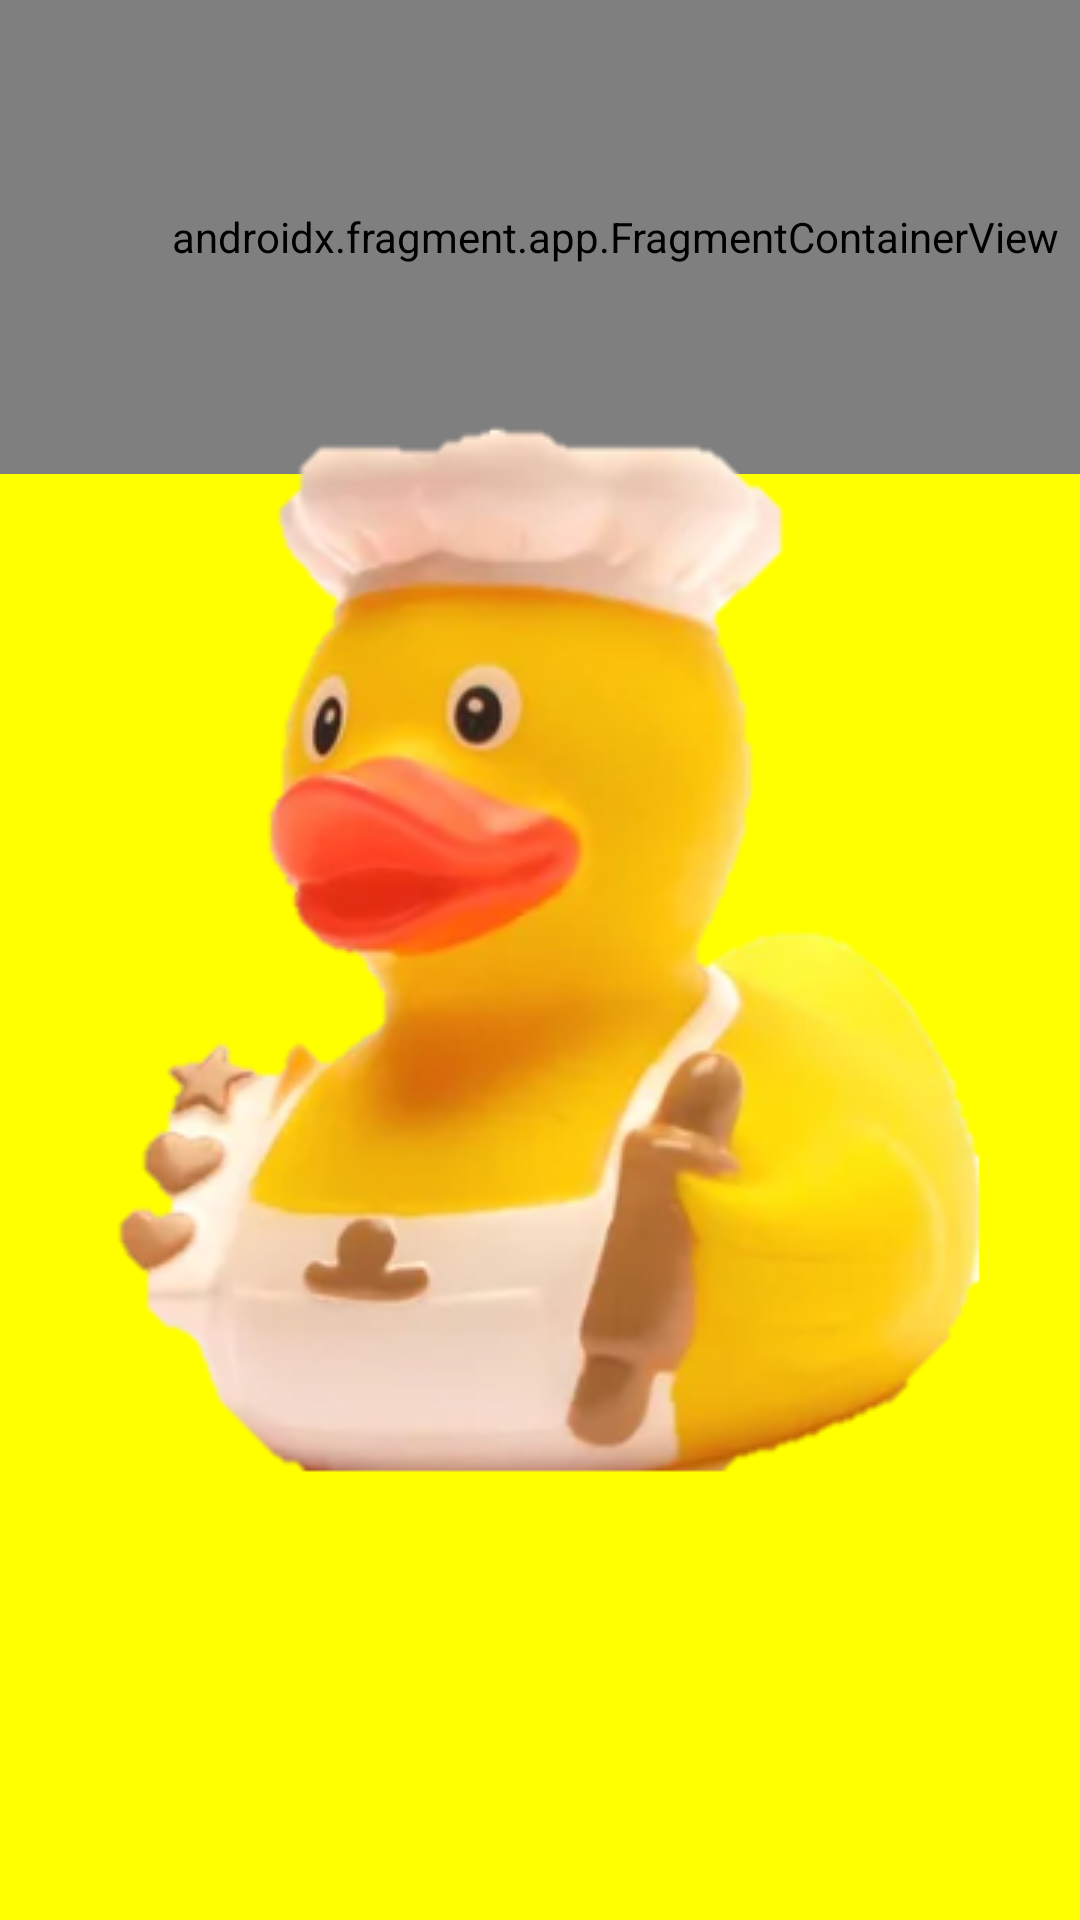

Write the Android layout XML for this screen, with the resource values it uses.
<!-- AndroidManifest.xml: application theme Theme.Duck_Fragments -->
<!-- res/layout/fragment_feed_duck.xml -->
<?xml version="1.0" encoding="utf-8"?>
<FrameLayout xmlns:android="http://schemas.android.com/apk/res/android"
    xmlns:app="http://schemas.android.com/apk/res-auto"
    xmlns:tools="http://schemas.android.com/tools"
    android:layout_width="match_parent"
    android:layout_height="match_parent"
    android:background="#FFFF00"
    tools:context=".FeedDuckFragment">

    <androidx.fragment.app.FragmentContainerView
        android:id="@+id/fragmentContainerView4"
        android:name="com.example.duck_fragments.Duck_Stats"
        android:layout_width="410dp"
        android:layout_height="158dp" />

    <ImageView
    android:id="@+id/imgFeedDuck"
    android:layout_width="wrap_content"
    android:layout_height="wrap_content"
    android:layout_gravity="center"
    android:src="@drawable/duck_food"
    app:layout_constraintStart_toStartOf="parent"
    app:layout_constraintTop_toTopOf="parent"
    app:layout_constraintBottom_toBottomOf="parent"
    app:layout_constraintEnd_toEndOf="parent"/>

    <ImageView
        android:id="@+id/imgSpeechBubble"
        android:layout_width="100dp"
        android:layout_height="100dp"
        android:src="@drawable/speach_bubble"
        android:visibility="invisible"
        app:layout_constraintStart_toStartOf="@id/imgFeedDuck"
        app:layout_constraintTop_toTopOf="@id/imgFeedDuck"
        android:layout_marginStart="10dp"
        android:layout_marginTop="200dp"/>

    <TextView
        android:id="@+id/lblMessageFeed"
        android:layout_width="wrap_content"
        android:layout_height="wrap_content"
        android:textSize="20sp"
        android:textStyle="bold"
        android:textColor="@color/white"
        android:visibility="invisible"
        android:text="Yum!"
        app:layout_constraintStart_toStartOf="@id/imgFeedDuck"
        app:layout_constraintTop_toTopOf="@id/imgFeedDuck"
        android:layout_marginStart="35dp"
        android:layout_marginTop="230dp" />

    <TextView
        android:id="@+id/lblMessageFull"
        android:layout_width="wrap_content"
        android:layout_height="wrap_content"
        android:textSize="20sp"
        android:textStyle="bold"
        android:textColor="#FF0000"
        android:text="I'm Full!"
        android:visibility="invisible"
        app:layout_constraintStart_toStartOf="@id/imgFeedDuck"
        app:layout_constraintTop_toTopOf="@id/imgFeedDuck"
        android:layout_marginStart="170dp"
        android:layout_marginTop="550dp" />



</FrameLayout>
<!-- resources referenced by this layout -->
<resources>
  <!-- drawable duck_food: png bitmap (drawable, 140500 bytes) -->
  <!-- drawable speach_bubble: png bitmap (drawable, 15148 bytes) -->
  <style name="Theme.Duck_Fragments" parent="Base.Theme.Duck_Fragments" />
  <style name="Base.Theme.Duck_Fragments" parent="Theme.Material3.DayNight.NoActionBar">
          
          
      </style>
  <!-- not gathered from this repository: default colours our renderer supplied (Android Studio template values) -->
  <color name="white">#FFFFFFFF</color>
</resources>
